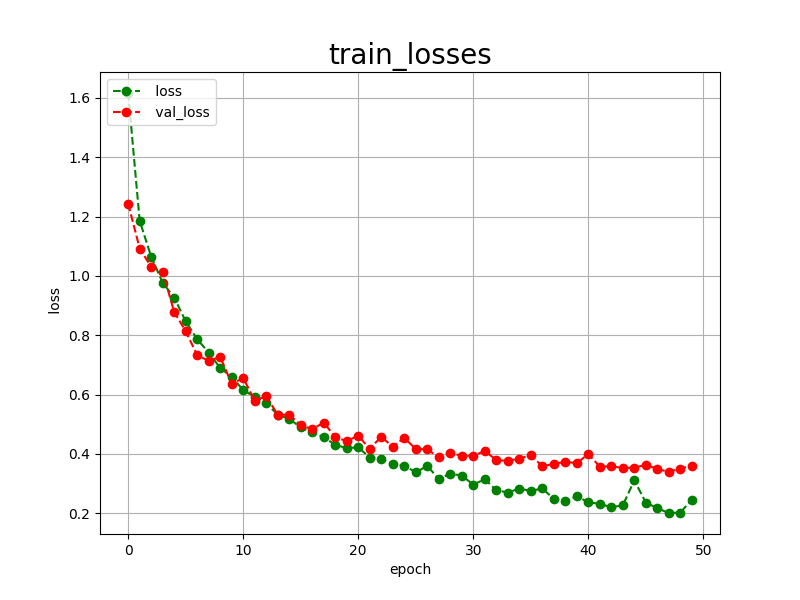

The table this chart was drawn from, first rows:
epoch, loss, val_loss
0, 1.617, 1.244
1, 1.185, 1.092
2, 1.065, 1.03
3, 0.9767, 1.014
4, 0.9271, 0.8785
5, 0.8466, 0.8134
6, 0.7866, 0.7327
7, 0.7414, 0.7135
8, 0.6896, 0.7274
9, 0.6595, 0.6355
10, 0.6148, 0.6558
11, 0.5923, 0.5795
12, 0.5700, 0.5940
13, 0.5324, 0.5324
14, 0.5180, 0.5317
15, 0.4891, 0.4969
16, 0.4724, 0.4831
17, 0.4559, 0.5054
18, 0.4307, 0.4567
19, 0.4189, 0.4426
20, 0.4222, 0.4617
21, 0.3874, 0.4163
22, 0.3823, 0.4580
23, 0.3657, 0.4237
24, 0.3605, 0.4541
25, 0.3377, 0.4162
26, 0.3592, 0.4154
27, 0.3153, 0.3882
28, 0.3329, 0.4025
29, 0.3269, 0.3937
30, 0.2962, 0.3929
31, 0.3143, 0.4100
32, 0.2780, 0.3789
33, 0.2692, 0.3764
34, 0.2828, 0.3840
35, 0.2750, 0.3953
36, 0.2833, 0.3582
37, 0.2483, 0.3660
38, 0.2393, 0.3732
39, 0.2578, 0.3685
40, 0.2361, 0.3993
41, 0.2318, 0.3569
42, 0.2198, 0.3578
43, 0.2263, 0.3527
44, 0.3106, 0.3530
45, 0.2359, 0.3634
46, 0.2165, 0.3486
47, 0.2005, 0.3393
48, 0.2020, 0.3503
49, 0.2459, 0.3597
